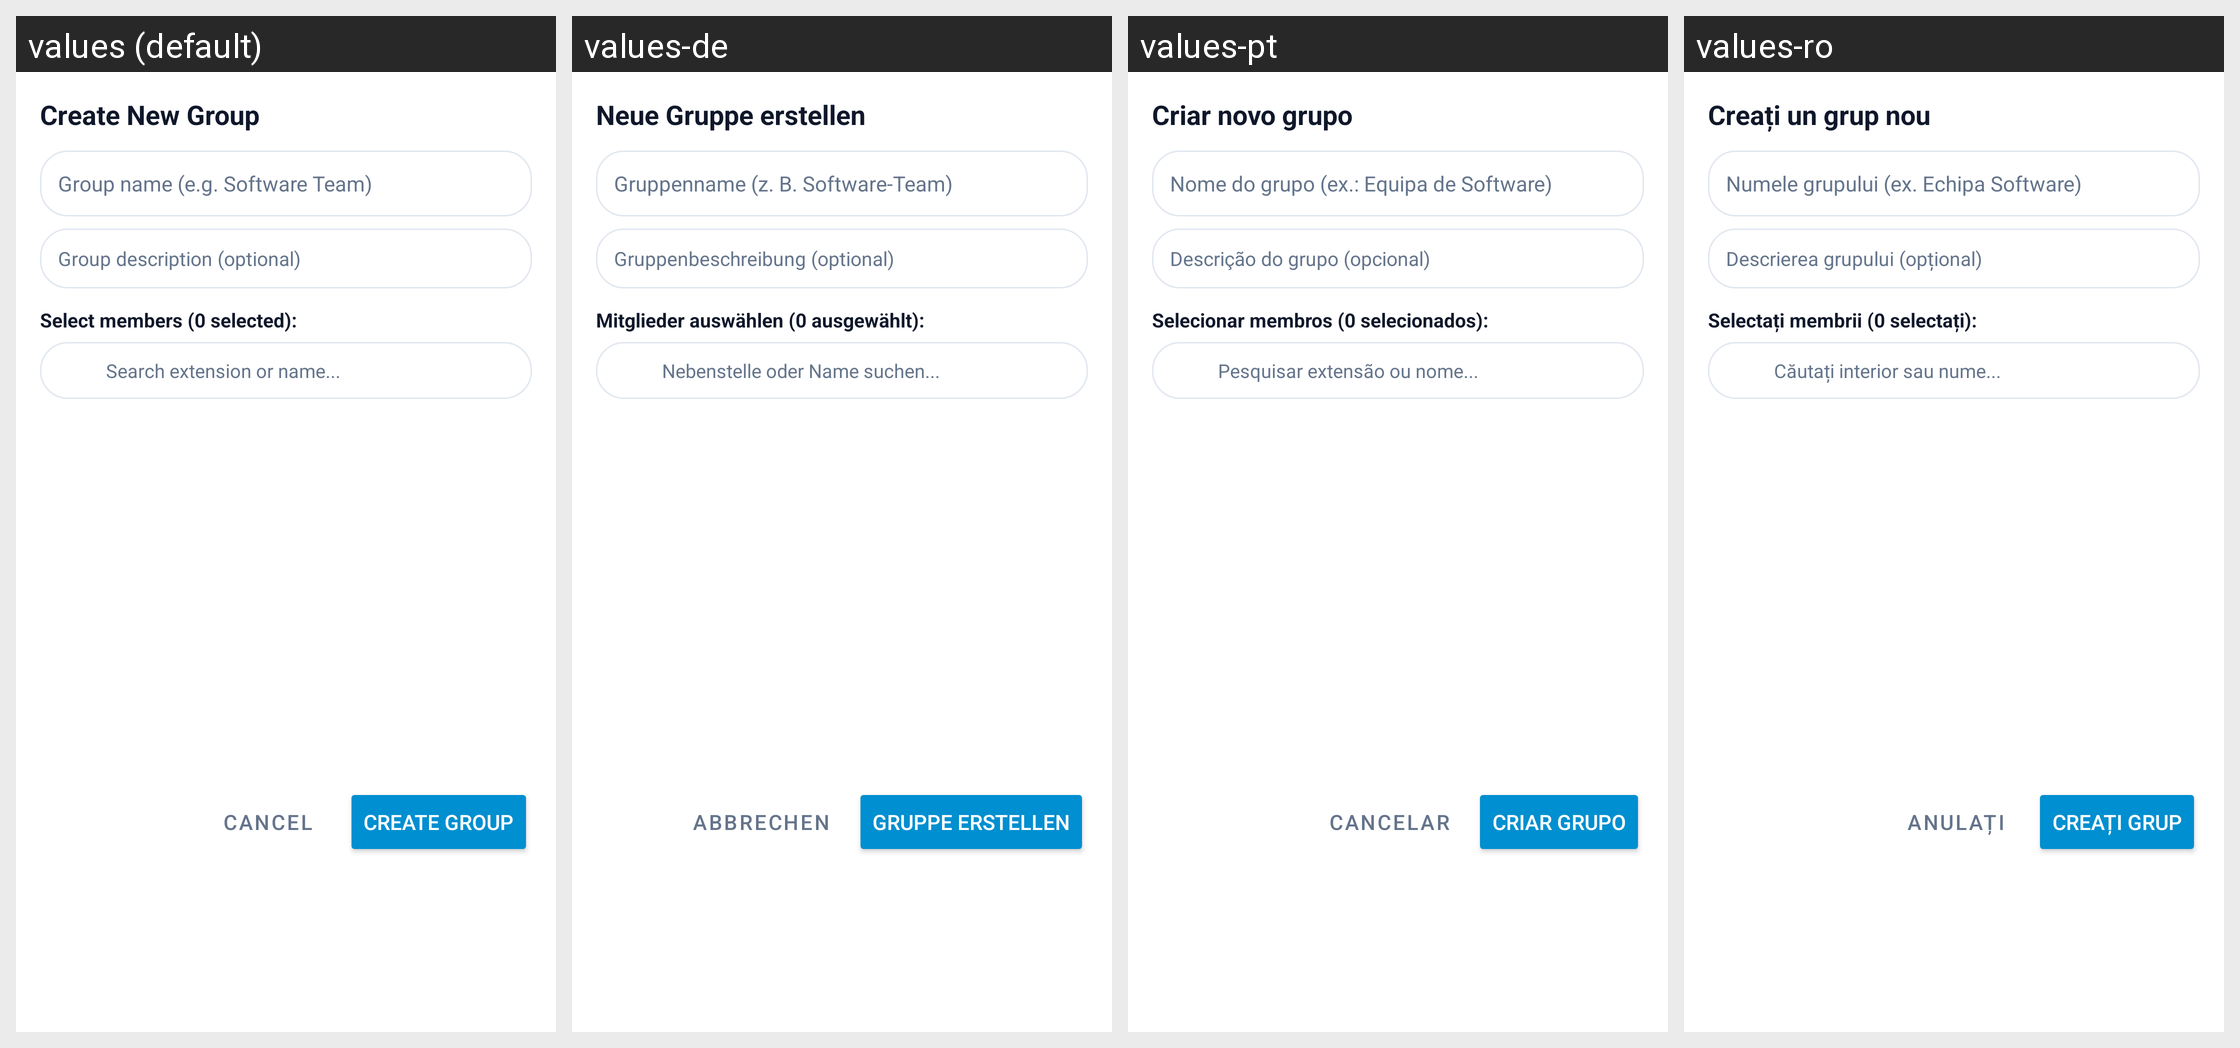

The same Android screen rendered under several of its app's locales, left to right. List the strings drawn on it with the default value and each locale's translation.
Android screen res/layout/dialog_new_group.xml rendered under 4 locales, left to right: values (default), values-de, values-pt, values-ro. Device: Nexus 5 (rendered at 1080×1920; each locale shown at half size, 540×960, under a caption strip naming it); theme Theme.AiPbxPhone.
Other locales in the repository, not shown: values-az, values-bg, values-cs, values-da, values-el, values-es, values-fi, values-fr, values-hr, values-hu, values-it, values-nb, values-nl, values-pl, values-ru, values-sr, values-sv, values-tr, values-uk.
Strings drawn on this screen, with the default value and each locale's value (text and hints the layout hard-codes, and strings that could not be matched under every locale, appear in the picture but are not listed):

ui_create_new_group
  values: Create New Group
  values-de: Neue Gruppe erstellen
  values-pt: Criar novo grupo
  values-ro: Creați un grup nou

ui_group_name_hint
  values: Group name (e.g. Software Team)
  values-de: Gruppenname (z. B. Software-Team)
  values-pt: Nome do grupo (ex.: Equipa de Software)
  values-ro: Numele grupului (ex. Echipa Software)

ui_group_description_hint
  values: Group description (optional)
  values-de: Gruppenbeschreibung (optional)
  values-pt: Descrição do grupo (opcional)
  values-ro: Descrierea grupului (opțional)

ui_select_members_zero
  values: Select members (0 selected):
  values-de: Mitglieder auswählen (0 ausgewählt):
  values-pt: Selecionar membros (0 selecionados):
  values-ro: Selectați membrii (0 selectați):

ui_search_extension_or_name
  values: Search extension or name...
  values-de: Nebenstelle oder Name suchen...
  values-pt: Pesquisar extensão ou nome...
  values-ro: Căutați interior sau nume...

ui_cancel
  values: Cancel
  values-de: Abbrechen
  values-pt: Cancelar
  values-ro: Anulați

ui_create_group
  values: Create Group
  values-de: Gruppe erstellen
  values-pt: Criar grupo
  values-ro: Creați grup
